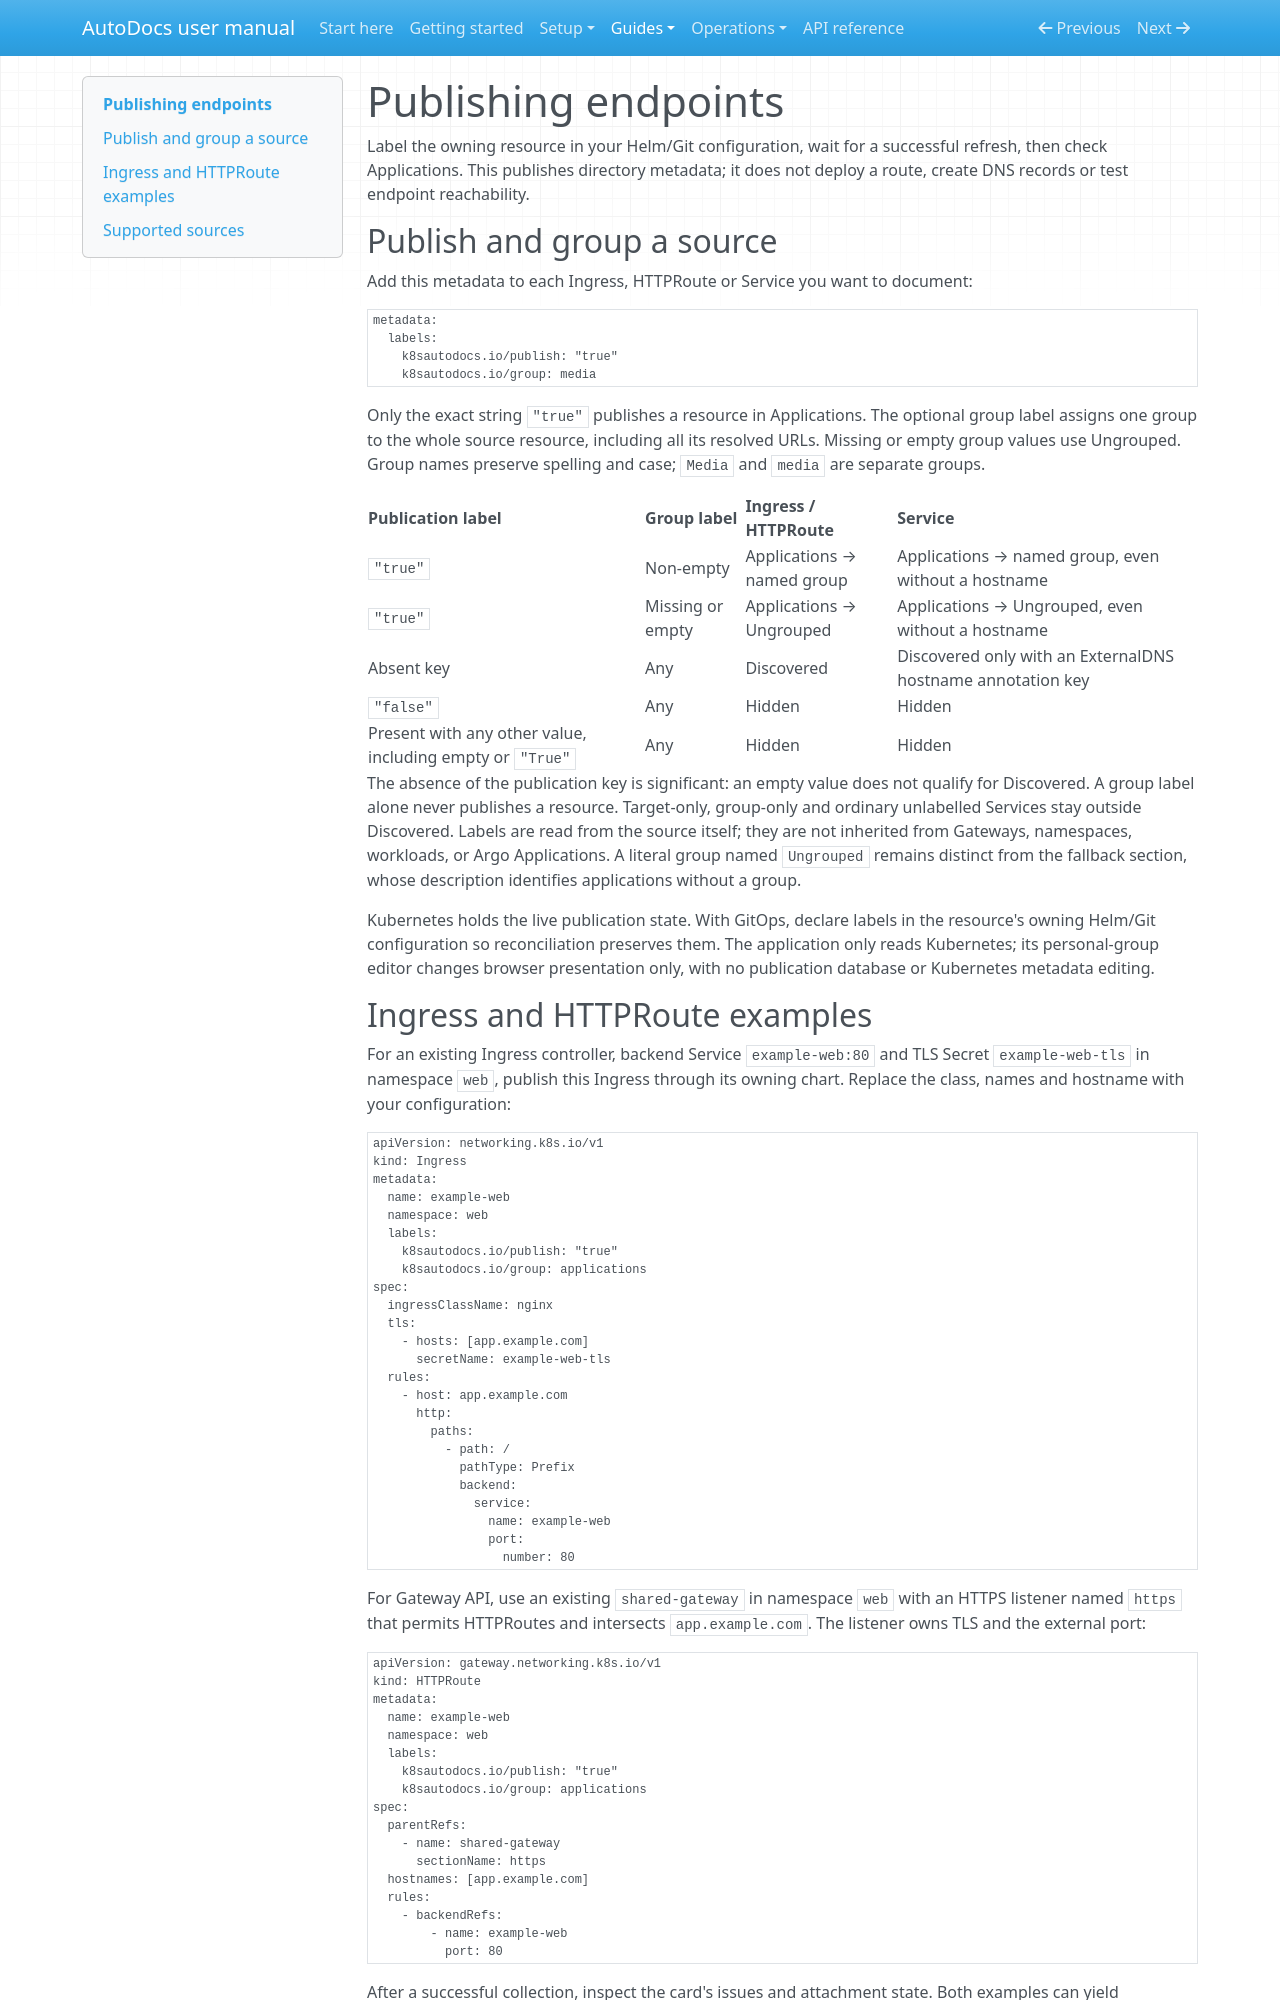

repository: tintii/goK8sAutoDocs · page: publishing-endpoints/index.html · generator: mkdocs

# Publishing endpoints

Label the owning resource in your Helm/Git configuration, wait for a successful refresh, then check Applications. This publishes directory metadata; it does not deploy a route, create DNS records or test endpoint reachability.

## Publish and group a source

Add this metadata to each Ingress, HTTPRoute or Service you want to document:

```yaml
metadata:
  labels:
    k8sautodocs.io/publish: "true"
    k8sautodocs.io/group: media
```

Only the exact string `"true"` publishes a resource in Applications. The optional group label assigns one group to the whole source resource, including all its resolved URLs. Missing or empty group values use Ungrouped. Group names preserve spelling and case; `Media` and `media` are separate groups.

| Publication label | Group label | Ingress / HTTPRoute | Service |
|---|---|---|---|
| `"true"` | Non-empty | Applications → named group | Applications → named group, even without a hostname |
| `"true"` | Missing or empty | Applications → Ungrouped | Applications → Ungrouped, even without a hostname |
| Absent key | Any | Discovered | Discovered only with an ExternalDNS hostname annotation key |
| `"false"` | Any | Hidden | Hidden |
| Present with any other value, including empty or `"True"` | Any | Hidden | Hidden |

The absence of the publication key is significant: an empty value does not qualify for Discovered. A group label alone never publishes a resource. Target-only, group-only and ordinary unlabelled Services stay outside Discovered. Labels are read from the source itself; they are not inherited from Gateways, namespaces, workloads, or Argo Applications. A literal group named `Ungrouped` remains distinct from the fallback section, whose description identifies applications without a group.

Kubernetes holds the live publication state. With GitOps, declare labels in the resource's owning Helm/Git configuration so reconciliation preserves them. The application only reads Kubernetes; its personal-group editor changes browser presentation only, with no publication database or Kubernetes metadata editing.

## Ingress and HTTPRoute examples

For an existing Ingress controller, backend Service `example-web:80` and TLS
Secret `example-web-tls` in namespace `web`, publish this Ingress through its
owning chart. Replace the class, names and hostname with your configuration:

```yaml
apiVersion: networking.k8s.io/v1
kind: Ingress
metadata:
  name: example-web
  namespace: web
  labels:
    k8sautodocs.io/publish: "true"
    k8sautodocs.io/group: applications
spec:
  ingressClassName: nginx
  tls:
    - hosts: [app.example.com]
      secretName: example-web-tls
  rules:
    - host: app.example.com
      http:
        paths:
          - path: /
            pathType: Prefix
            backend:
              service:
                name: example-web
                port:
                  number: 80
```

For Gateway API, use an existing `shared-gateway` in namespace `web` with an
HTTPS listener named `https` that permits HTTPRoutes and intersects
`app.example.com`. The listener owns TLS and the external port:

```yaml
apiVersion: gateway.networking.k8s.io/v1
kind: HTTPRoute
metadata:
  name: example-web
  namespace: web
  labels:
    k8sautodocs.io/publish: "true"
    k8sautodocs.io/group: applications
spec:
  parentRefs:
    - name: shared-gateway
      sectionName: https
  hostnames: [app.example.com]
  rules:
    - backendRefs:
        - name: example-web
          port: 80
```

After a successful collection, inspect the card's issues and attachment state.
Both examples can yield `https://app.example.com` when their declarations and
controller state permit it. For a listener on 8443, the HTTPRoute URL includes
`:8443`. AutoDocs does not create the prerequisite controller, Gateway, Service,
TLS Secret or DNS record. Grant the [collector permissions](installation.md#kubernetes-permissions)
to read the sources and referenced Gateway.
